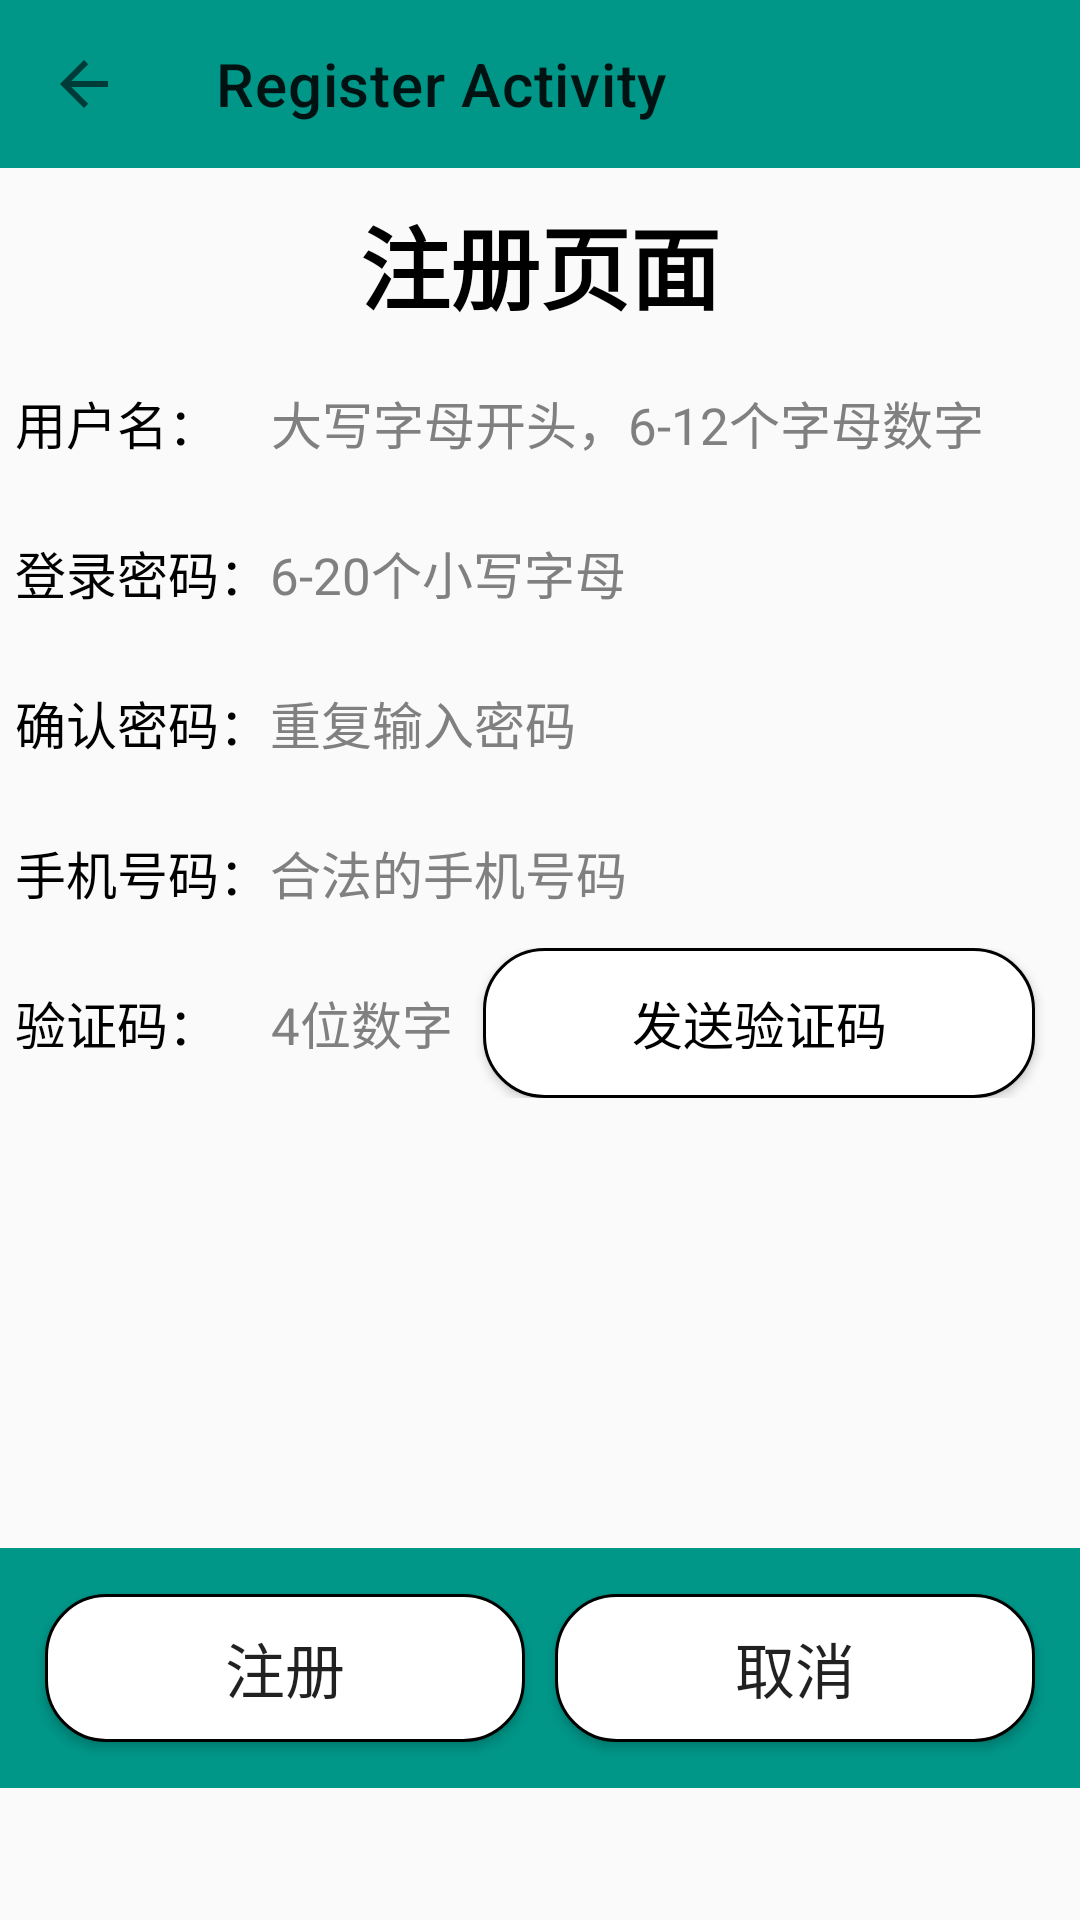

The Android layout XML behind this screen, and the referenced resources:
<!-- AndroidManifest.xml: application theme Theme.LoginScreenHomework -->
<!-- res/layout/activity_register.xml -->
<?xml version="1.0" encoding="utf-8"?>
<LinearLayout xmlns:android="http://schemas.android.com/apk/res/android"
    xmlns:app="http://schemas.android.com/apk/res-auto"
    xmlns:tools="http://schemas.android.com/tools"
    android:layout_width="match_parent"
    android:layout_height="match_parent"
    android:orientation="vertical">
    <com.google.android.material.appbar.MaterialToolbar
        android:id="@+id/toolbar"
        style="@style/MaterialToolbarStyle"
        app:title="Register Activity"/>
    <TextView
        android:id="@+id/tv_register_page"
        style="@style/TextViewStyleTitle"
        android:text="@string/register_page"/>
    <LinearLayout
        style="@style/CustomLinearLayoutStyle">
        <TextView
            android:id="@+id/tv_register_user"
            style="@style/TextViewStyle"
            android:text="@string/user_name" />
        <EditText
            android:id="@+id/et_register_user"
            style="@style/CustomEditText"
            android:hint="@string/user_name_hint"/>
    </LinearLayout>
    <LinearLayout
        style="@style/CustomLinearLayoutStyle">
        <TextView
            android:id="@+id/tv_register_password"
            style="@style/TextViewStyle"
            android:text="@string/login_password" />
        <EditText
            android:id="@+id/et_register_password"
            style="@style/CustomEditText"
            android:inputType="textPassword"
            android:hint="@string/login_password_hint"/>
    </LinearLayout>
    <LinearLayout
        style="@style/CustomLinearLayoutStyle">
        <TextView
            android:id="@+id/tv_register_password2"
            style="@style/TextViewStyle"
            android:text="@string/confirm_password" />
        <EditText
            android:id="@+id/et_register_password2"
            style="@style/CustomEditText"
            android:inputType="textPassword"
            android:hint="@string/password_again"/>
    </LinearLayout>
    <LinearLayout
        style="@style/CustomLinearLayoutStyle">
        <TextView
            android:id="@+id/tv_register_number"
            style="@style/TextViewStyle"
            android:text="@string/phone_number" />
        <EditText
            android:id="@+id/et_register_number"
            style="@style/CustomEditText"
            android:hint="@string/phone_number_hint"/>
    </LinearLayout>
    <LinearLayout
        style="@style/CustomLinearLayoutStyle">
        <TextView
            android:id="@+id/tv_register_Captcha"
            style="@style/TextViewStyle"
            android:text="@string/verification_code" />
        <LinearLayout
            android:layout_width="match_parent"
            android:layout_height="match_parent">
            <EditText
                android:id="@+id/et_register_captcha"
                style="@style/CustomCaptchaEditText" />/>

            <Button
                android:id="@+id/bt_register_send"
                style="@style/ButtonSendStyle"/>
        </LinearLayout>
    </LinearLayout>
    <LinearLayout
        style="@style/LinearLayoutStyle3">
        <Button
            android:id="@+id/bt_register_register"
            style="@style/ButtonStyle"
            android:text="@string/register"/>
        <Button
            android:id="@+id/bt_register_cancel"
            style="@style/ButtonStyle"
            android:text="@string/cancel"/>
    </LinearLayout>
</LinearLayout>
<!-- resources referenced by this layout -->
<resources>
  <string name="cancel">"取消"</string>
  <string name="confirm_password">"确认密码："</string>
  <string name="login_password">"登录密码："</string>
  <string name="login_password_hint">"6-20个小写字母"</string>
  <string name="password_again">"重复输入密码"</string>
  <string name="phone_number">手机号码：</string>
  <string name="phone_number_hint">"合法的手机号码"</string>
  <string name="register">"注册"</string>
  <string name="register_page">"注册页面"</string>
  <string name="user_name">"用户名：    "</string>
  <string name="user_name_hint">"大写字母开头，6-12个字母数字"</string>
  <string name="verification_code">"验证码：    "</string>
  <style name="ButtonStyle">
          <item name="android:layout_width">wrap_content</item>
          <item name="android:layout_height">wrap_content</item>
          <item name="android:layout_weight">1</item>
          <item name="android:layout_marginLeft">5dp</item>
          <item name="android:layout_marginRight">5dp</item>
          <item name="android:background">@drawable/translucent_button</item>
          <item name="android:textSize">20dp</item>
      </style>
  <style name="CustomLinearLayoutStyle">
          <item name="android:layout_width">match_parent</item>
          <item name="android:layout_height">50dp</item>
          <item name="android:layout_marginLeft">5dp</item>
          <item name="android:layout_marginRight">5dp</item>
      </style>
  <style name="LinearLayoutStyle3">
          <item name="android:layout_width">match_parent</item>
          <item name="android:layout_height">80dp</item>
          <item name="android:layout_marginTop">150dp</item>
          <item name="android:background">#009688</item>
          <item name="android:gravity">center</item>
          <item name="android:orientation">horizontal</item>
          <item name="android:padding">10dp</item>
      </style>
  <style name="MaterialToolbarStyle" parent="Widget.MaterialComponents.Toolbar">
          <item name="android:layout_width">match_parent</item>
          <item name="android:layout_height">?attr/actionBarSize</item>
          <item name="android:background">#009688</item>
          <item name="navigationIcon">?attr/homeAsUpIndicator</item>
      </style>
  <style name="TextViewStyle">
          <item name="android:layout_width">wrap_content</item>
          <item name="android:layout_height">match_parent</item>
          <item name="android:gravity">center</item>
          <item name="android:textColor">@color/black</item>
          <item name="android:textSize">17sp</item>
      </style>
  <style name="TextViewStyleTitle">
          <item name="android:layout_width">match_parent</item>
          <item name="android:layout_height">60dp</item>
          <item name="android:gravity">center</item>
          <item name="android:padding">10dp</item>
          <item name="android:textSize">30sp</item>
          <item name="android:textStyle">bold</item>
          <item name="android:textColor">@color/black</item>
      </style>
  <style name="Theme.LoginScreenHomework" parent="Base.Theme.LoginScreenHomework" />
  <color name="black">#FF000000</color>
  <!-- drawable translucent_button (drawable) -->
  <?xml version="1.0" encoding="utf-8"?>
  
  <shape xmlns:android="http://schemas.android.com/apk/res/android">
      <solid android:color="@color/white" />
      <stroke android:width="1dip" android:color="#000000" />
      <corners android:radius="20dp"/>
      <padding android:bottom="10dp"
          android:left="10dp"
          android:right="10dp"
          android:top="10dp"/>
  </shape>
  <color name="gray">#808080</color>
  <style name="Base.Theme.LoginScreenHomework" parent="Theme.MaterialComponents.DayNight.NoActionBar.Bridge">
          
          
      </style>
  <color name="white">#FFFFFFFF</color>
</resources>
